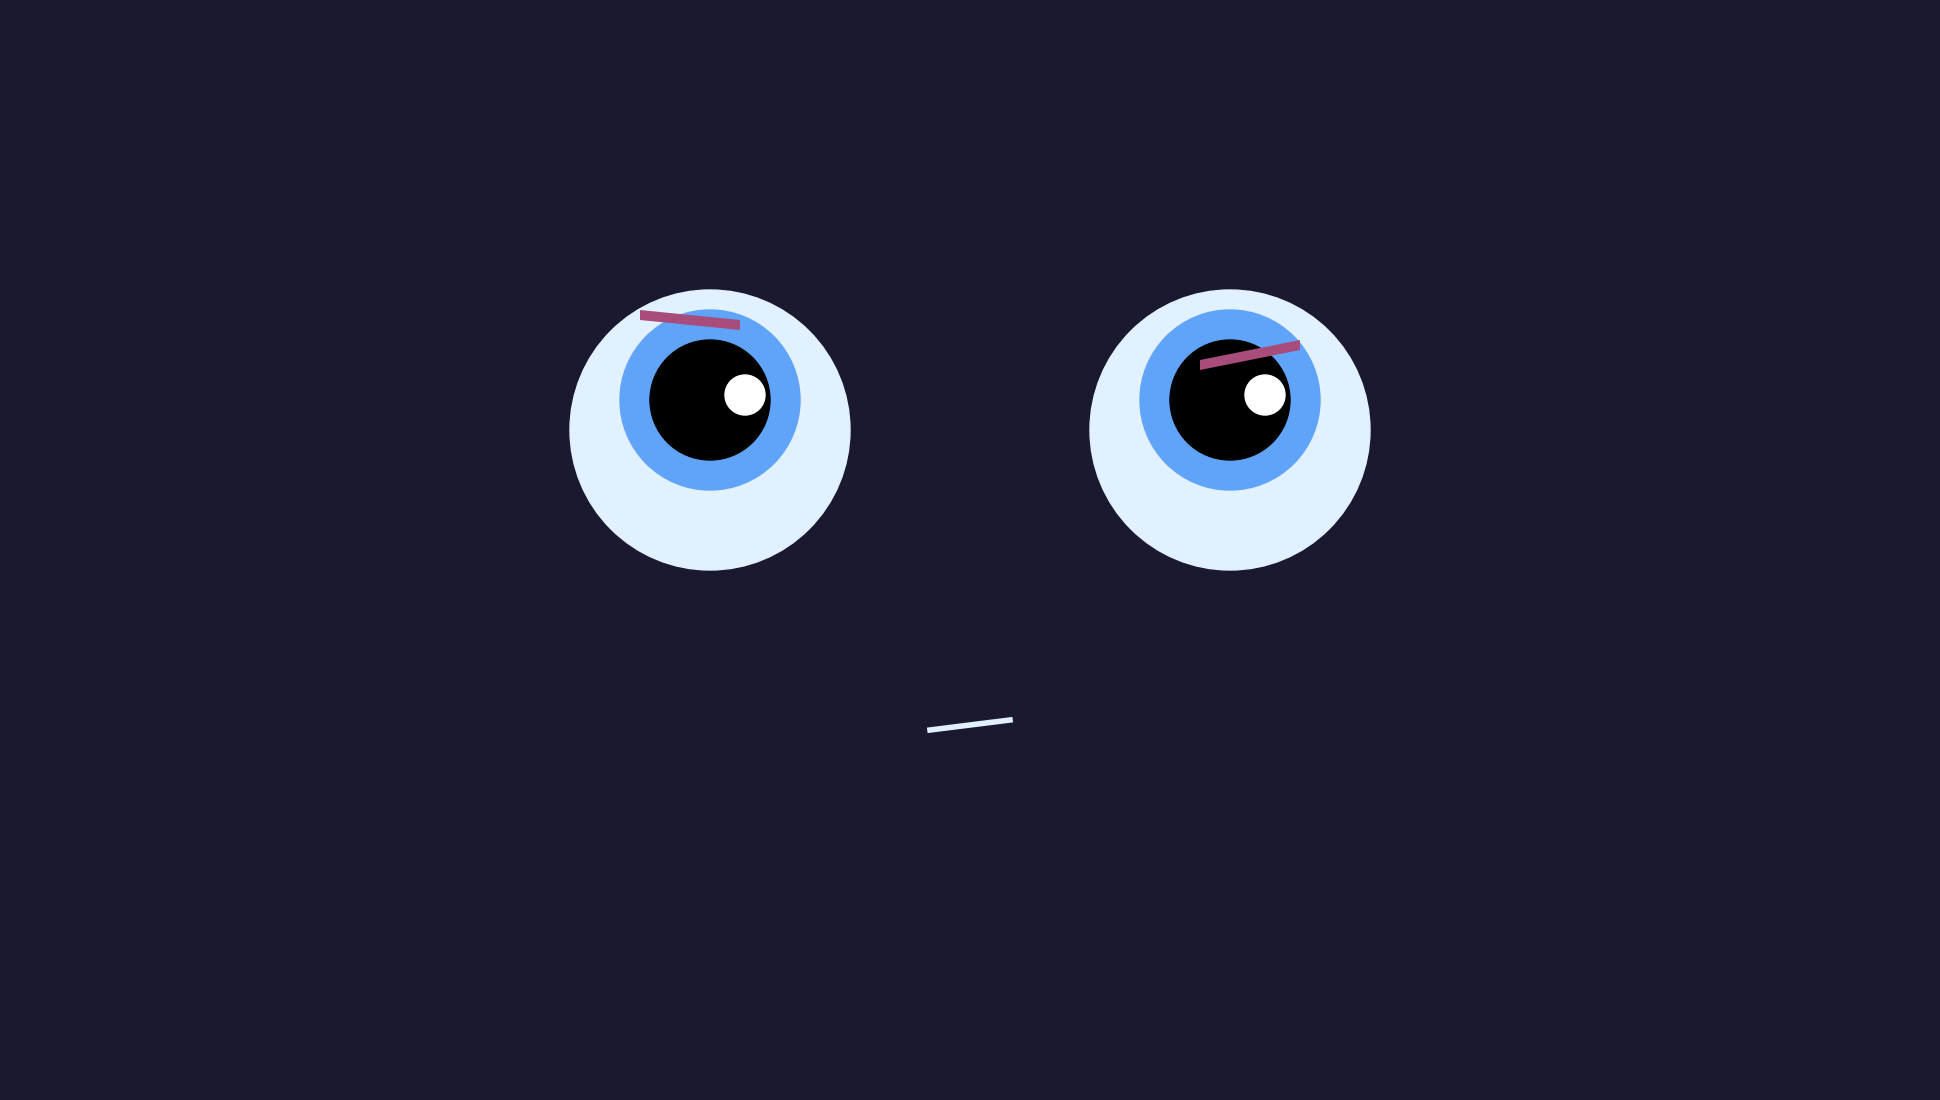

Reproduce this figure in Python.
import matplotlib.pyplot as plt
import matplotlib.patches as patches
import matplotlib.lines as mlines
from matplotlib.animation import FuncAnimation
import numpy as np

fig, ax = plt.subplots(figsize=(19.2, 10.8), dpi=100)
plt.subplots_adjust(left=0, right=1, top=1, bottom=0)
ax.set_xlim(0, 1920)
ax.set_ylim(0, 1080)
ax.axis('off')
fig.patch.set_facecolor('#1B1930')
ax.set_facecolor('#1B1930')

parts = {}

# Shared eye coordinates
centers = [(700, 660), (1220, 660)]

def clear_parts():
    for p in parts.values():
        p.remove()
    parts.clear()

def draw_eyes(style='neutral'):
    offset_y = 0
    if style == 'thinking': offset_y = 30
    if style == 'disgusted': offset_y = -20
    if style == 'surprised': offset_y = 0
    if style == 'angry': offset_y = -10
    for i, (cx, cy) in enumerate(centers):
        parts[f'eye_outer_{i}'] = patches.Circle((cx, cy), 140, color='#E2F1FF')
        parts[f'eye_blue_{i}'] = patches.Circle((cx, cy + offset_y), 90, color='#60A4F9')
        parts[f'eye_black_{i}'] = patches.Circle((cx, cy + offset_y), 60, color='black')
        parts[f'sparkle_{i}'] = patches.Circle((cx + 35, cy + 35), 20, color='white')
        ax.add_patch(parts[f'eye_outer_{i}'])
        ax.add_patch(parts[f'eye_blue_{i}'])
        ax.add_patch(parts[f'eye_black_{i}'])
        ax.add_patch(parts[f'sparkle_{i}'])

def draw_eyebrows(style='neutral'):
    coords_map = {
        'thinking': [
            [(630, 780), (730, 770), (730, 760), (630, 770)],
            [(1190, 720), (1290, 740), (1290, 750), (1190, 730)]
        ],
        'disgusted': [
            [(630, 810), (740, 780), (740, 770), (630, 800)],
            [(1210, 780), (1320, 810), (1320, 800), (1210, 770)]
        ],
        'surprised': [
            [(610, 860), (740, 880), (740, 860), (610, 840)],
            [(1180, 880), (1320, 860), (1320, 840), (1180, 860)]
        ]
    }
    coords = coords_map.get(style, [])
    for i, poly in enumerate(coords):
        parts[f'brow_{i}'] = patches.Polygon(poly, closed=True, facecolor='#A84D7B')
        ax.add_patch(parts[f'brow_{i}'])

def draw_mouth(style='neutral'):
    if style == 'thinking':
        parts['mouth'] = mlines.Line2D([920, 1000], [360, 370], color='#E2F1FF', lw=4)
        ax.add_line(parts['mouth'])
    elif style == 'disgusted':
        parts['mouth'] = patches.Arc((960, 330), 160, 90, theta1=10, theta2=170, color='#E2F1FF', lw=4)
        ax.add_patch(parts['mouth'])
    elif style == 'surprised':
        parts['mouth'] = patches.Ellipse((960, 340), 80, 120, facecolor='#E2F1FF')
        ax.add_patch(parts['mouth'])

def set_expression(expr):
    clear_parts()
    draw_eyes(expr)
    draw_eyebrows(expr)
    draw_mouth(expr)

sequence = ['thinking', 'disgusted', 'surprised']
frames_per_expr = 90

# Expression animation
current_expr = {'name': '', 'idx': 0}

def update(frame):
    expr_index = (frame // frames_per_expr) % len(sequence)
    expr_name = sequence[expr_index]
    if expr_name != current_expr['name']:
        current_expr['name'] = expr_name
        set_expression(expr_name)
    return list(parts.values())

ani = FuncAnimation(fig, update, frames=frames_per_expr * len(sequence), interval=16, blit=True)
plt.show()
